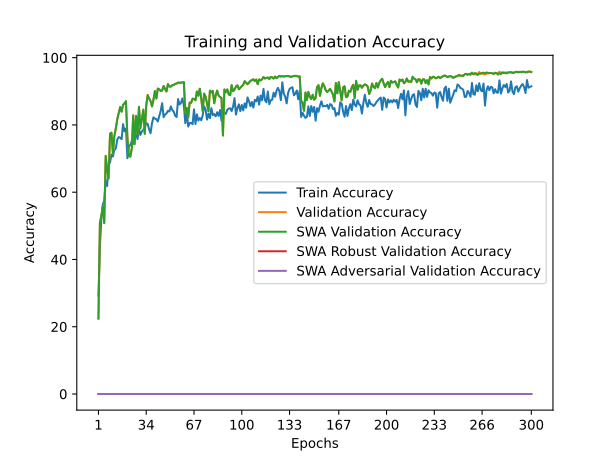

The file beside this chart, header and first rows:
train_accuracy; train_loss; valid_accuracy; valid_loss; valid_accuracy_swa; valid_accuracy_robust_swa; valid_accuracy_adversarial_swa
29,2400; 2,0399; 22,4400; 3,2917; 22,4400; 0; 0,0000
43,5560; 1,8141; 50,7900; 1,6770; 50,7900; 0; 0,0000
52,0120; 1,6910; 52,9600; 1,6352; 52,9600; 0; 0,0000
56,3260; 1,6122; 55,7700; 1,5836; 55,7700; 0; 0,0000
57,4780; 1,6056; 50,7900; 1,7431; 50,7900; 0; 0,0000
63,3240; 1,4938; 70,8000; 1,1912; 70,8000; 0; 0,0000
61,8380; 1,5228; 66,5200; 1,2754; 66,5200; 0; 0,0000
68,2780; 1,4142; 64,0500; 1,3934; 64,0500; 0; 0,0000
68,8920; 1,3947; 77,4100; 1,0462; 77,4100; 0; 0,0000
71,1740; 1,3790; 77,6900; 1,0545; 77,6900; 0; 0,0000
70,6220; 1,3526; 71,4800; 1,2128; 71,4800; 0; 0,0000
72,5540; 1,3560; 76,7000; 1,0658; 76,7000; 0; 0,0000
73,0360; 1,3133; 78,9600; 1,0238; 78,9600; 0; 0,0000
75,5980; 1,2625; 81,6800; 0,9688; 81,6800; 0; 0,0000
76,3860; 1,2654; 83,4800; 0,8985; 83,4800; 0; 0,0000
76,2080; 1,2456; 85,3300; 0,8882; 85,3300; 0; 0,0000
75,7540; 1,2270; 83,9400; 0,9004; 83,9400; 0; 0,0000
80,2440; 1,1863; 85,9700; 0,8565; 85,9700; 0; 0,0000
78,1080; 1,2095; 86,4400; 0,8499; 86,4400; 0; 0,0000
78,9380; 1,2528; 87,0500; 0,8297; 87,0500; 0; 0,0000
70,1000; 1,3867; 76,2100; 1,0854; 76,2100; 0; 0,0000
73,5440; 1,3075; 70,7100; 1,2028; 70,7100; 0; 0,0000
74,0920; 1,2871; 70,5800; 1,2663; 70,5800; 0; 0,0000
75,1200; 1,2985; 72,8900; 1,1379; 72,8900; 0; 0,0000
74,3320; 1,2870; 82,8400; 0,9192; 82,8400; 0; 0,0000
76,3760; 1,2834; 74,3300; 1,2299; 74,3300; 0; 0,0000
77,5340; 1,2367; 82,6900; 0,9221; 82,6900; 0; 0,0000
75,8060; 1,2485; 77,2900; 1,0397; 77,2900; 0; 0,0000
78,9060; 1,1851; 85,3900; 0,8794; 85,3900; 0; 0,0000
77,0340; 1,2306; 79,0200; 1,0185; 79,0200; 0; 0,0000
78,0260; 1,2090; 81,8700; 0,9703; 81,8700; 0; 0,0000
78,5860; 1,1979; 84,5400; 0,8888; 84,5400; 0; 0,0000
79,3260; 1,1929; 77,3500; 1,1002; 77,3500; 0; 0,0000
80,5920; 1,1779; 85,7000; 0,8493; 85,7000; 0; 0,0000
80,2980; 1,1607; 88,8900; 0,7789; 88,8900; 0; 0,0000
78,7020; 1,2087; 87,8700; 0,8021; 87,8700; 0; 0,0000
77,5400; 1,2106; 87,1000; 0,8525; 87,1000; 0; 0,0000
80,5460; 1,1734; 85,5000; 0,8758; 85,5000; 0; 0,0000
82,2740; 1,0903; 87,5400; 0,8231; 87,5400; 0; 0,0000
81,8720; 1,1628; 90,0700; 0,7565; 90,0700; 0; 0,0000
81,7340; 1,1771; 87,8400; 0,8256; 87,8400; 0; 0,0000
81,0260; 1,1581; 90,8100; 0,7459; 90,8100; 0; 0,0000
82,6740; 1,1266; 90,5800; 0,7466; 90,5800; 0; 0,0000
84,1920; 1,1101; 90,1300; 0,7577; 90,1300; 0; 0,0000
86,4820; 1,0549; 90,2500; 0,7524; 90,2500; 0; 0,0000
82,3060; 1,1226; 91,5700; 0,7327; 91,5700; 0; 0,0000
83,1160; 1,1327; 90,6700; 0,7427; 90,6700; 0; 0,0000
83,4140; 1,1007; 89,9300; 0,7631; 89,9300; 0; 0,0000
84,1940; 1,0497; 92,1500; 0,7194; 92,1500; 0; 0,0000
83,9900; 1,0525; 91,4200; 0,7447; 91,4200; 0; 0,0000
85,5100; 1,0668; 91,3800; 0,7351; 91,3800; 0; 0,0000
84,4100; 1,0914; 91,8200; 0,7118; 91,8200; 0; 0,0000
83,9700; 1,0875; 91,8700; 0,7254; 91,8700; 0; 0,0000
82,7500; 1,1167; 92,2200; 0,7065; 92,2200; 0; 0,0000
82,3660; 1,1326; 92,3000; 0,7085; 92,3000; 0; 0,0000
87,6960; 1,0106; 92,6000; 0,6990; 92,6000; 0; 0,0000
86,0760; 1,0329; 92,5300; 0,6986; 92,5300; 0; 0,0000
86,5580; 1,0206; 92,6000; 0,6987; 92,6000; 0; 0,0000
87,9060; 1,0431; 92,5800; 0,6975; 92,5800; 0; 0,0000
85,7780; 1,0300; 92,7400; 0,6904; 92,7400; 0; 0,0000
... 240 more rows
